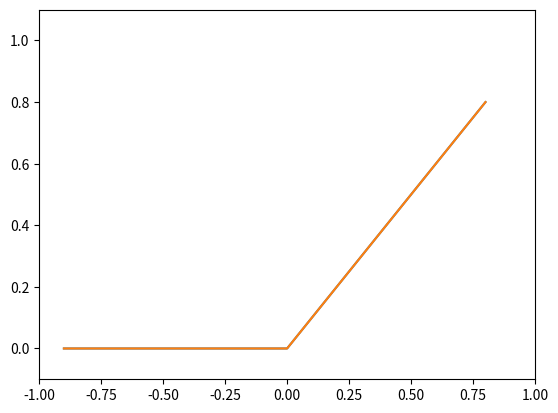

Source code (Python):
import numpy as np
import matplotlib.pyplot as plt

def step_function(x):
    return np.array(x > 0, dtype=np.int)


def sigmoid(x):
    return 1 / (1 + np.exp(-x))

def ReLU(x):
    return np.maximum(0, x)

x = np.arange(-5, 5, 0.1)
# y1 = step_function(x)
# y2 = sigmoid(x)
# plt.plot(x, y1)
# plt.plot(x, y2)
# plt.ylim(-0.1, 1.1)
# plt.savefig('step_sig_plot.png')


x = np.arange(-0.9, 0.9, 0.1)
y3 = ReLU(x)
plt.plot(x, y3)
plt.plot(x, y3)
plt.ylim(-0.1, 1.1)
plt.xlim(-1, 1)
plt.savefig('ReLU.png')